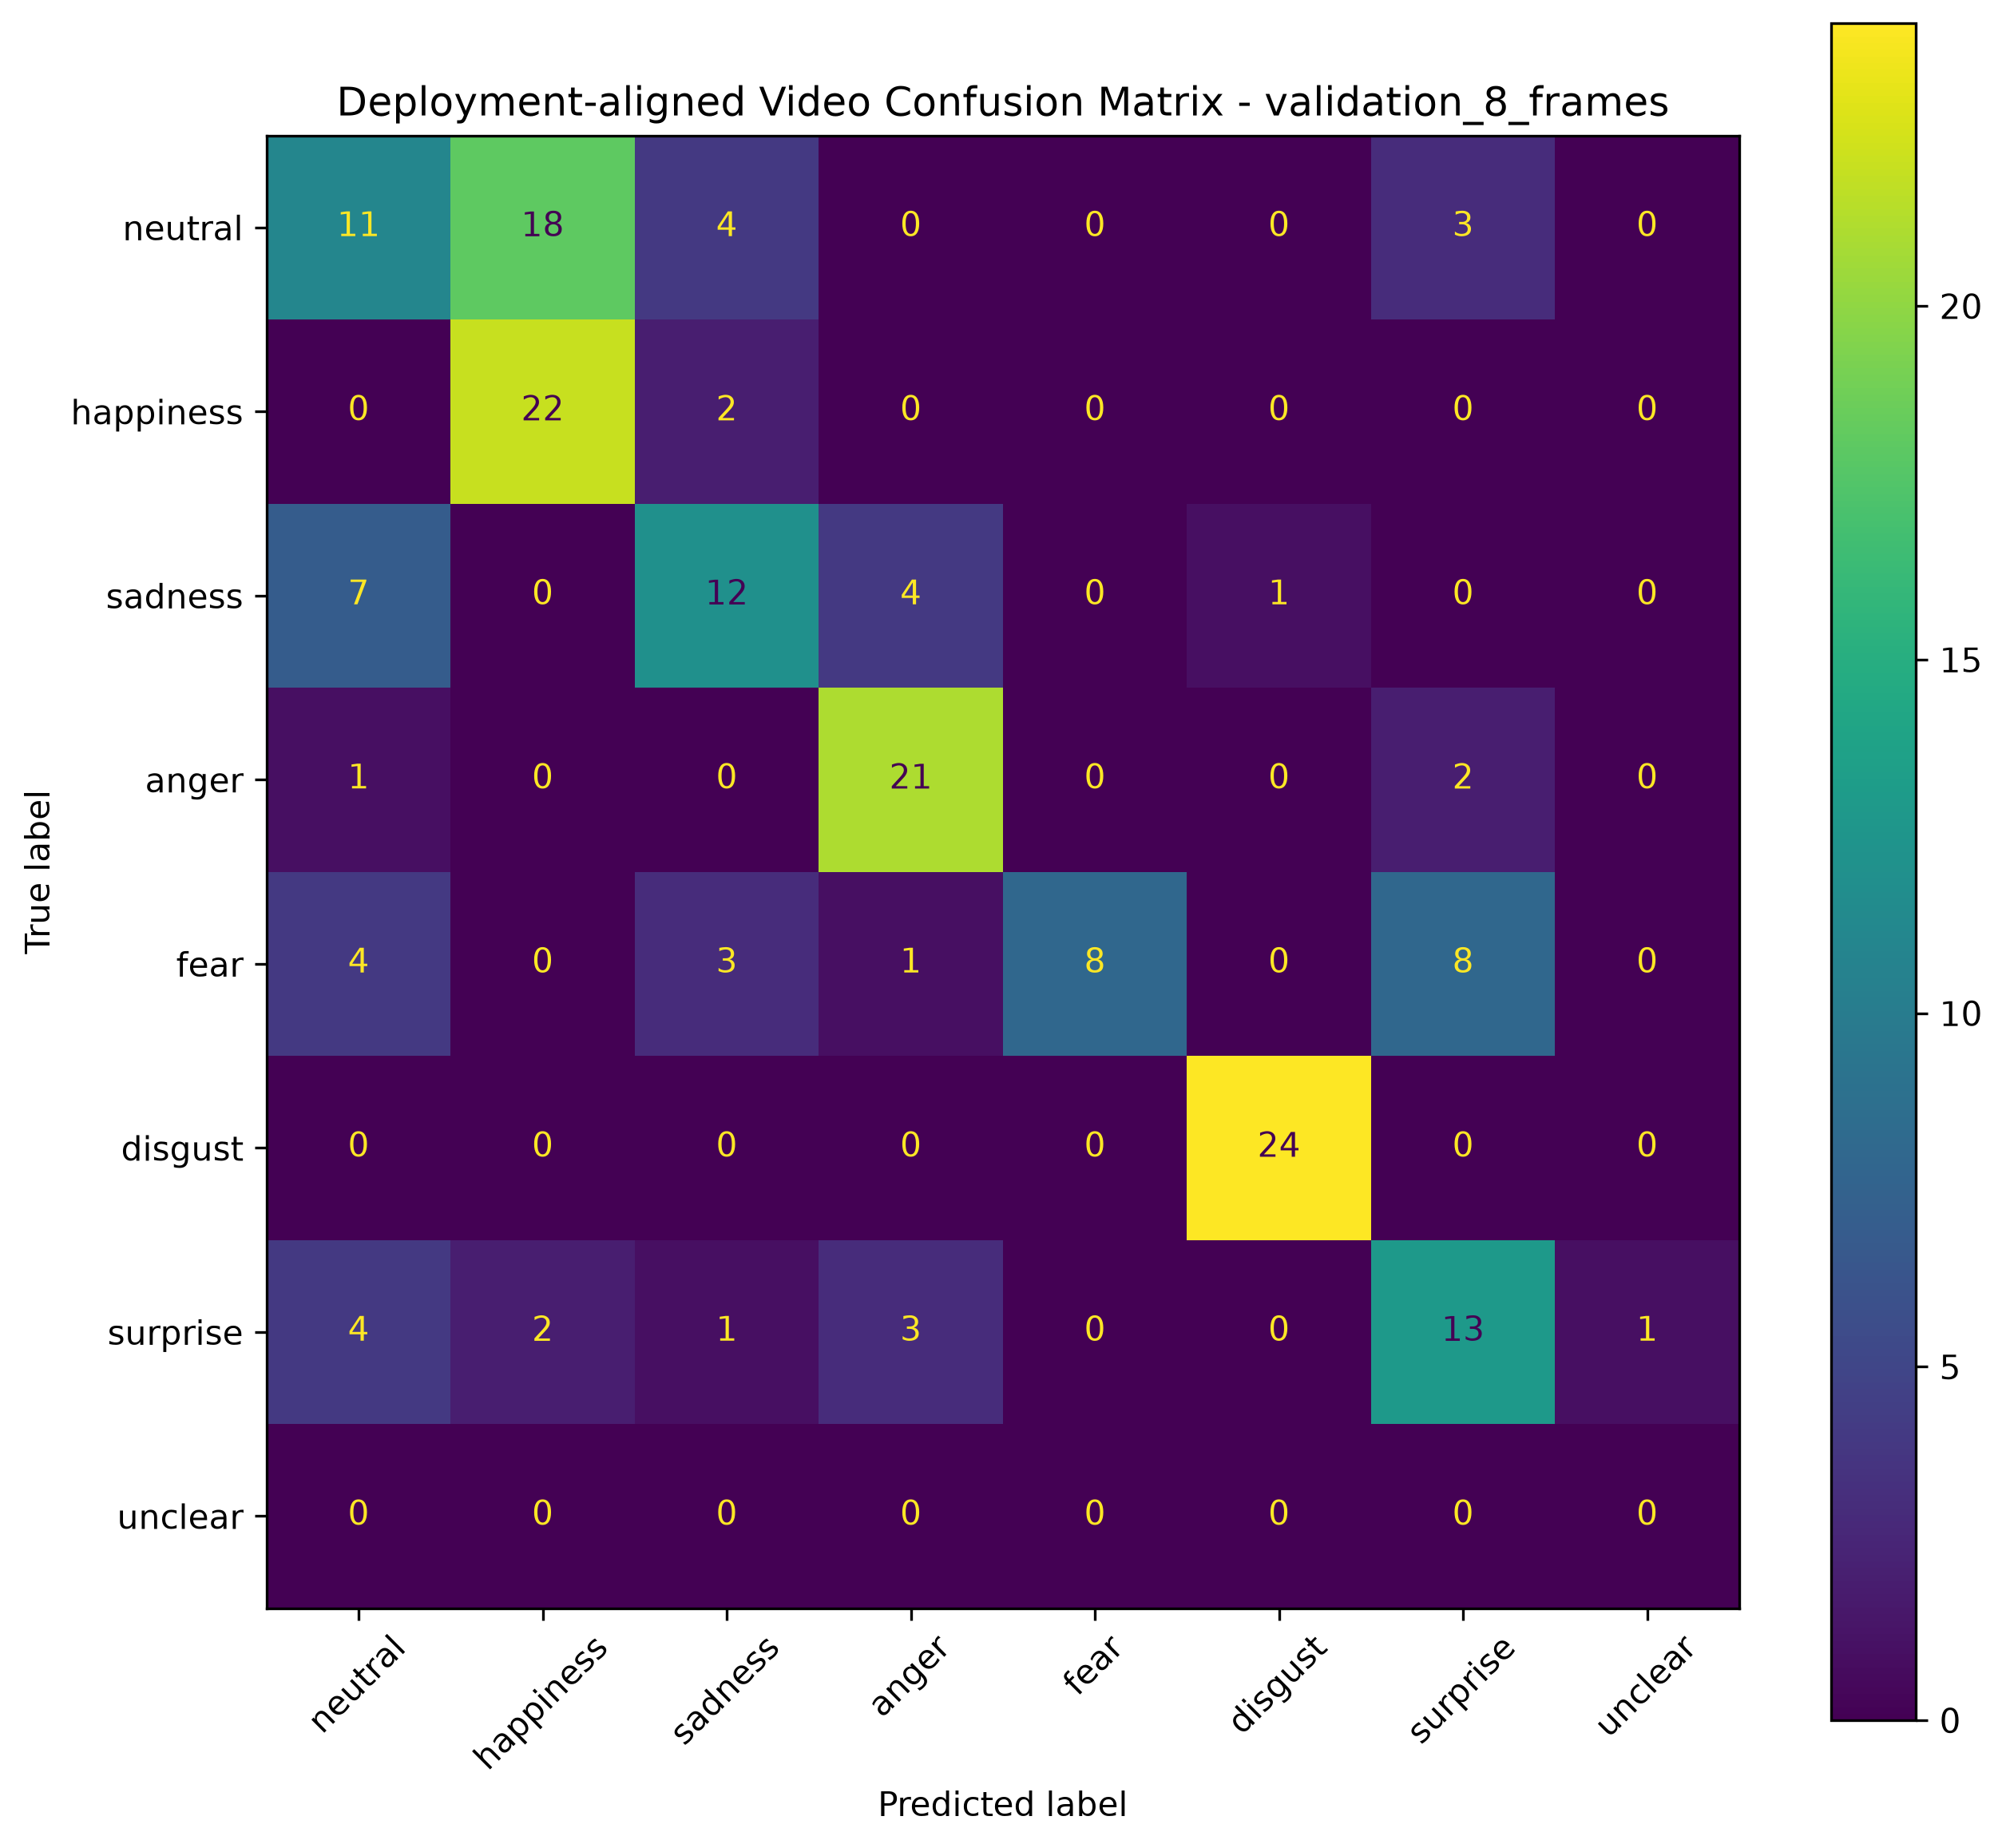

The data file committed next to this chart (first rows):
, Pred neutral, Pred happiness, Pred sadness, Pred anger, Pred fear, Pred disgust, Pred surprise, Pred unclear
True neutral, 11, 18, 4, 0, 0, 0, 3, 0
True happiness, 0, 22, 2, 0, 0, 0, 0, 0
True sadness, 7, 0, 12, 4, 0, 1, 0, 0
True anger, 1, 0, 0, 21, 0, 0, 2, 0
True fear, 4, 0, 3, 1, 8, 0, 8, 0
True disgust, 0, 0, 0, 0, 0, 24, 0, 0
True surprise, 4, 2, 1, 3, 0, 0, 13, 1
True unclear, 0, 0, 0, 0, 0, 0, 0, 0
